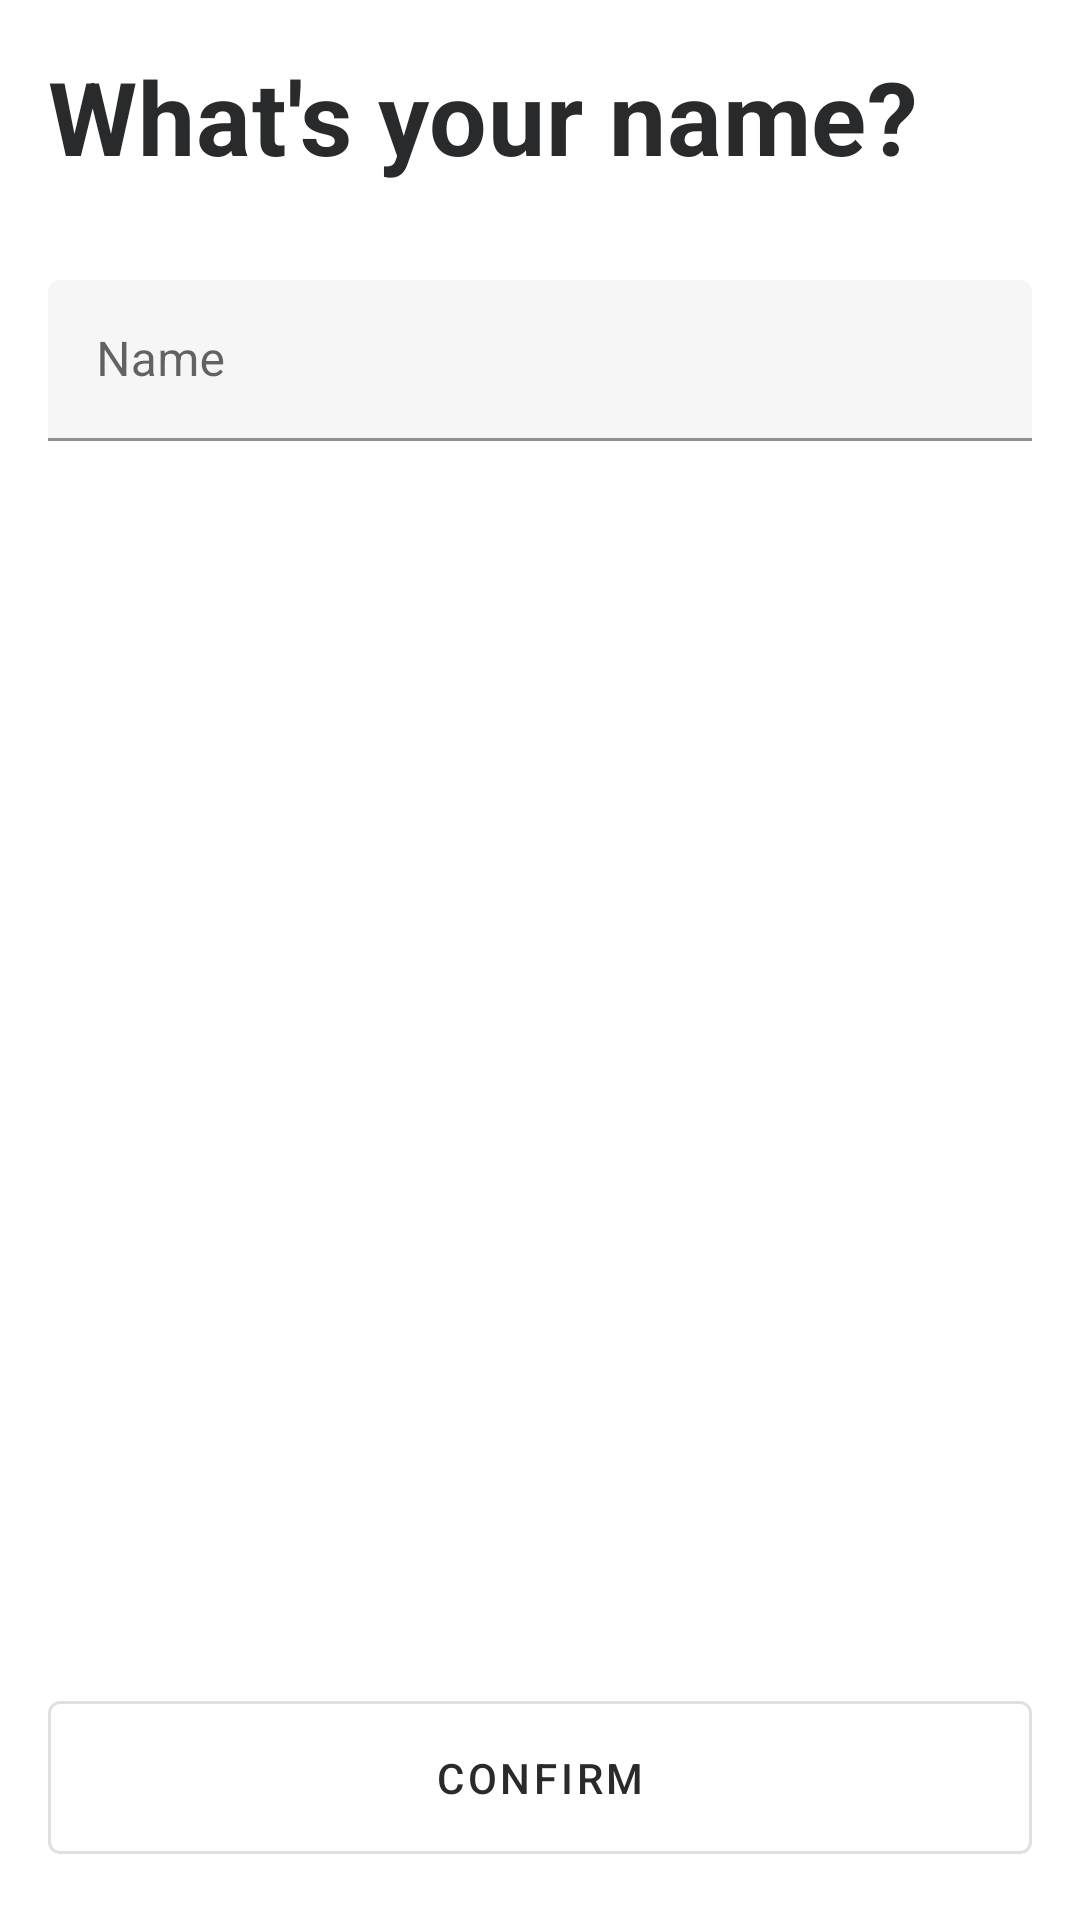

Android layout source for this screen:
<!-- AndroidManifest.xml: application theme AppTheme -->
<!-- res/layout/fragment_register_name.xml -->
<?xml version="1.0" encoding="utf-8"?>
<layout xmlns:android="http://schemas.android.com/apk/res/android">

    <RelativeLayout
        android:layout_width="match_parent"
        android:layout_height="match_parent">

        <androidx.core.widget.NestedScrollView
            android:layout_width="match_parent"
            android:layout_height="match_parent"
            android:layout_above="@id/button_confirm">

            <RelativeLayout
                android:layout_width="match_parent"
                android:layout_height="match_parent"
                android:orientation="vertical"
                android:padding="@dimen/margin_medium">

                <TextView
                    android:id="@+id/title"
                    style="@style/headline4"
                    android:layout_width="match_parent"
                    android:layout_height="wrap_content"
                    android:layout_marginBottom="@dimen/margin_large"
                    android:text="What's your name?"
                    android:textStyle="bold" />

                <com.google.android.material.textfield.TextInputLayout
                    style="@style/Widget.MaterialComponents.TextInputLayout.FilledBox.Dense"
                    android:id="@+id/input_layout_name"
                    android:layout_width="match_parent"
                    android:layout_height="wrap_content"
                    android:layout_below="@id/title"
                    android:hint="@string/display_name">

                    <com.google.android.material.textfield.TextInputEditText
                        android:id="@+id/edit_text_name"
                        android:layout_width="match_parent"
                        android:layout_height="wrap_content"
                        android:backgroundTint="@color/light"
                        android:inputType="text"
                        android:maxLines="1" />

                </com.google.android.material.textfield.TextInputLayout>

            </RelativeLayout>
        </androidx.core.widget.NestedScrollView>

        <com.google.android.material.button.MaterialButton
            android:id="@+id/button_confirm"
            style="@style/FlatButtonOutlined"
            android:layout_width="match_parent"
            android:layout_height="wrap_content"
            android:layout_alignParentBottom="true"
            android:layout_margin="@dimen/margin_medium"
            android:layout_marginTop="@dimen/margin_medium"
            android:text="@string/register_confirm" />

    </RelativeLayout>
</layout>
<!-- resources referenced by this layout -->
<resources>
  <color name="light">#F6F6F6</color>
  <dimen name="margin_large">32dp</dimen>
  <dimen name="margin_medium">16dp</dimen>
  <string name="display_name">Name</string>
  <string name="register_confirm">Confirm</string>
  <style name="FlatButtonOutlined" parent="Widget.MaterialComponents.Button.OutlinedButton">
          <item name="cornerRadius">4dp</item>
          <item name="android:padding">@dimen/margin_medium</item>
      </style>
  <style name="headline4" parent="TextAppearance.MaterialComponents.Headline4">
          <item name="android:textColor">@color/dark_grey</item>
          <item name="android:lineSpacingMultiplier">0.9</item>
          <item name="android:textStyle">bold</item>
      </style>
  <style name="AppTheme" parent="Theme.MaterialComponents.Light.NoActionBar">
          <item name="colorPrimary">@color/colorPrimary</item>
          <item name="colorPrimaryDark">@color/colorPrimaryDark</item>
          <item name="colorAccent">@color/colorAccent</item>
      </style>
  <color name="dark_grey">#292A2C</color>
  <color name="colorPrimary">@color/dark_grey</color>
  <color name="colorPrimaryDark">@color/dark_grey</color>
  <color name="colorAccent">@color/new_blue</color>
  <color name="new_blue">#715dff</color>
</resources>
